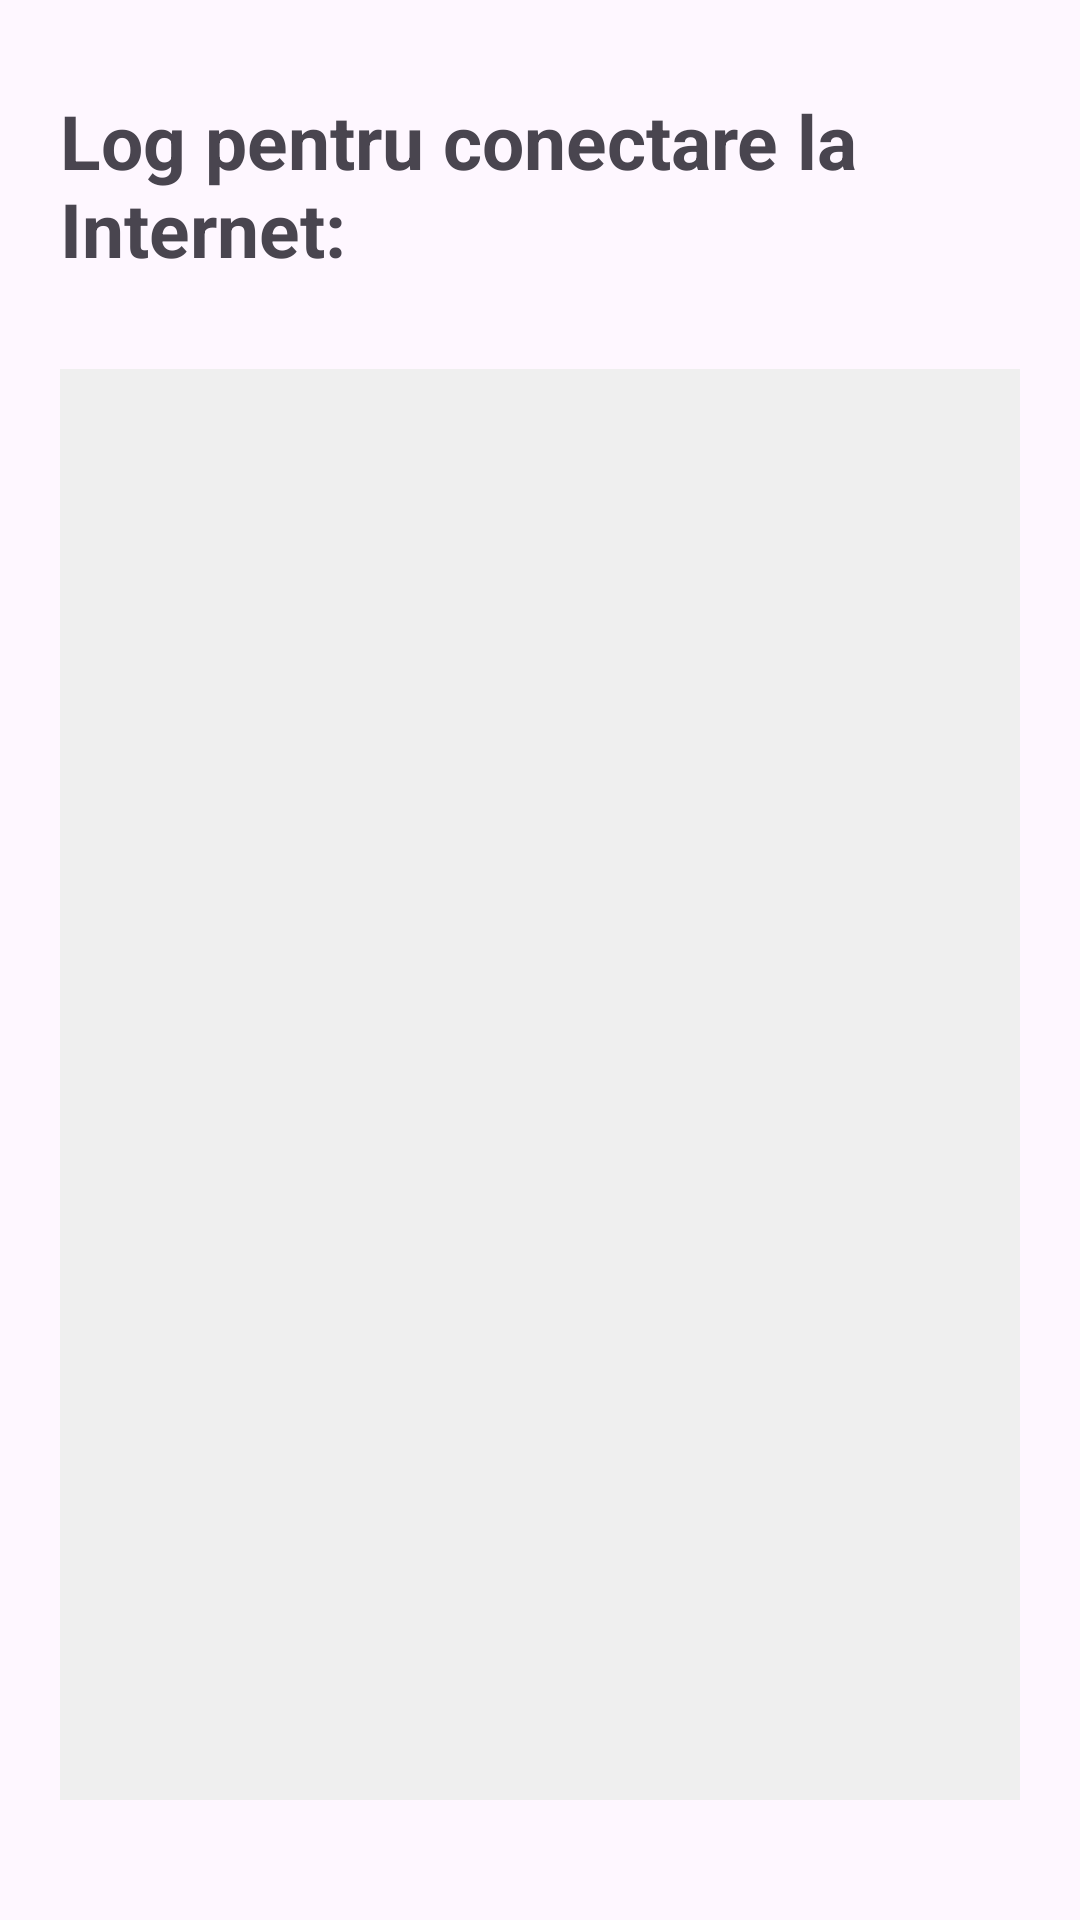

Reconstruct the res/layout file that produces this screen, plus the resources it refers to.
<!-- AndroidManifest.xml: application theme Theme.CalculatorExtins -->
<!-- res/layout/fragment_log.xml -->
<?xml version="1.0" encoding="utf-8"?>
<LinearLayout xmlns:android="http://schemas.android.com/apk/res/android"
    android:id="@+id/logLayout"
    android:layout_width="match_parent"
    android:layout_height="match_parent"
    android:orientation="vertical"
    android:paddingHorizontal="20dp"
    android:paddingTop="10dp"
    android:paddingBottom="40dp">

    <TextView
        android:text="Log pentru conectare la Internet:"
        android:layout_width="wrap_content"
        android:layout_height="wrap_content"
        android:textStyle="bold"
        android:textSize="25dp"
        android:layout_marginTop="20dp"
        android:layout_marginBottom="30dp" />

    <ScrollView
        android:id="@+id/logScrollView"
        android:layout_width="match_parent"
        android:layout_height="0dp"
        android:layout_weight="1"
        android:background="#EFEFEF"
        android:fillViewport="true">

        <TextView
            android:id="@+id/logTextView"
            android:layout_width="match_parent"
            android:layout_height="wrap_content"
            android:padding="10dp"
            android:textSize="12sp" />

    </ScrollView>
</LinearLayout>
<!-- resources referenced by this layout -->
<resources>
  <style name="Theme.CalculatorExtins" parent="Base.Theme.CalculatorExtins" />
  <style name="Base.Theme.CalculatorExtins" parent="Theme.Material3.DayNight.NoActionBar">
          
          
      </style>
</resources>
